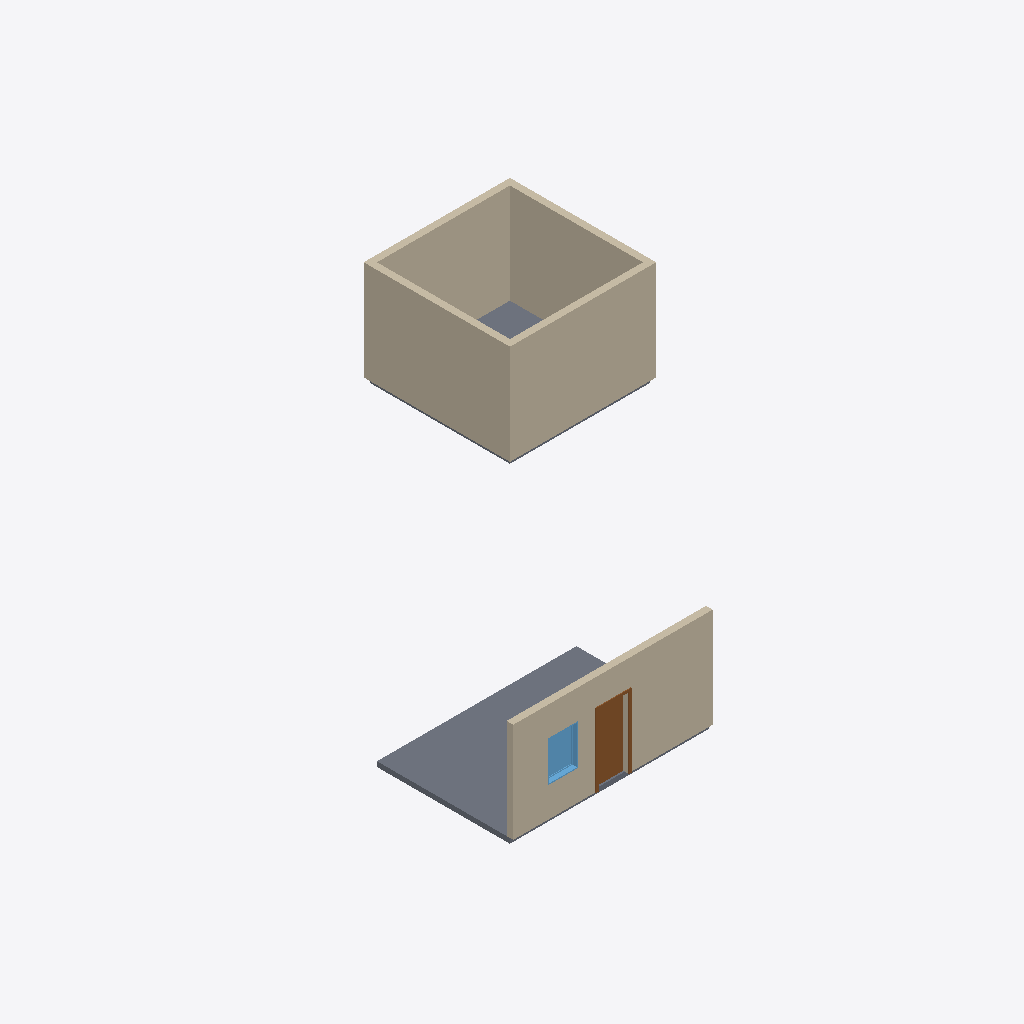
Isometric view of an IFC building model (IFC-SPF (STEP), schema IFC4, length unit millimetre), seen from the south-west, elements coloured by IFC class: 5 walls (beige), 2 slabs (grey), 1 door (brown), 1 window (light blue).
Extent 14.2 m × 14.3 m × 3.1 m (x, y, z). Storeys (2): Nível 1 at 0.00 m; Nível 2 at 4.00 m. Elements (9): 5 IfcWall, 2 IfcSlab, 1 IfcDoor, 1 IfcWindow.

HEADER;
FILE_DESCRIPTION(('ViewDefinition [CoordinationView_V2.0]','RevitIdentifiers [ContentGUID: 6220b55a-0cde-4ce6-806a-030c5479783c, VersionGUID: 1870701a-5645-43a6-aa36-d6518169b043, NumberOfSaves: 1]'),'2;1');
FILE_NAME('LAB_HORIZUN_DOC.ifc','2026-09-15T11:38:29-03:00',(''),(''),'ODA SDAI 25.12','Autodesk - Revit 27.2.0.39 (PTB) - 27.2.0.39','');
FILE_SCHEMA(('IFC4'));
ENDSEC;
DATA;
#18=IFCPROJECT('1Y8BLQ3DvCve1g0mohXeVC',#6,'0001',$,$,'Nome do projeto','Status do projeto',(#13),#897);
#32=IFCSITE('1Y8BLQ3DvCve1g0mohXeVE',#6,'Default',$,$,#31,$,$,.ELEMENT.,(-15,-47,0,-959472),(-47,-52,-49,-802856),0.0,$,$);
#22=IFCBUILDING('1Y8BLQ3DvCve1g0mohXeVD',#6,'',$,$,#21,$,'',.ELEMENT.,$,$,#19);
#25=IFCBUILDINGSTOREY('3Zu5Bv0LOHrPC10026FoQQ',#6,'Nível 1',$,$,#24,$,'Nível 1',.ELEMENT.,0.0);
#29=IFCBUILDINGSTOREY('15Z0v90RiHrPC20026FoKR',#6,'Nível 2',$,$,#28,$,'Nível 2',.ELEMENT.,4000.0000000000005);
#162=IFCWALL('0OS70QLaL3fgesrb61RBEI',#6,'Parede básica:Genérico - 200 mm:328657',$,$,#147,#151,'328657',.NOTDEFINED.);
#560=IFCWALL('0OS70QLaL3fgesrb61RBHg',#6,'Parede básica:Genérico - 200 mm:328745',$,$,#547,#551,'328745',.NOTDEFINED.);
#648=IFCWALL('0OS70QLaL3fgesrb61RBHl',#6,'Parede básica:Genérico - 200 mm:328748',$,$,#636,#640,'328748',.NOTDEFINED.);
#246=IFCSLAB('0OS70QLaL3fgesrb61RBEN',#6,'Piso:Genérico 150 mm:328660',$,$,#221,#245,'328660',.FLOOR.);
#619=IFCWALL('0OS70QLaL3fgesrb61RBHe',#6,'Parede básica:Genérico - 200 mm:328747',$,$,#607,#611,'328747',.NOTDEFINED.);
#589=IFCWALL('0OS70QLaL3fgesrb61RBHf',#6,'Parede básica:Genérico - 200 mm:328746',$,$,#577,#581,'328746',.NOTDEFINED.);
#360=IFCDOOR('0OS70QLaL3fgesrb61RBEO',#6,'M_Folha única:0915 x 2134mm:328667',$,$,#881,#356,'328667',2133.9999999999995,914.9999999999999,.DOOR.,$,$);
#688=IFCSLAB('0OS70QLaL3fgesrb61RBHi',#6,'Piso:Genérico 150 mm:328751',$,$,#664,#687,'328751',.FLOOR.);
#500=IFCWINDOW('0OS70QLaL3fgesrb61RBEU',#6,'M_Fixo:0915 x 1220mm:328669',$,$,#896,#496,'328669',1219.9999999999977,914.9999999999993,.WINDOW.,.NOTDEFINED.,$);
ENDSEC;
